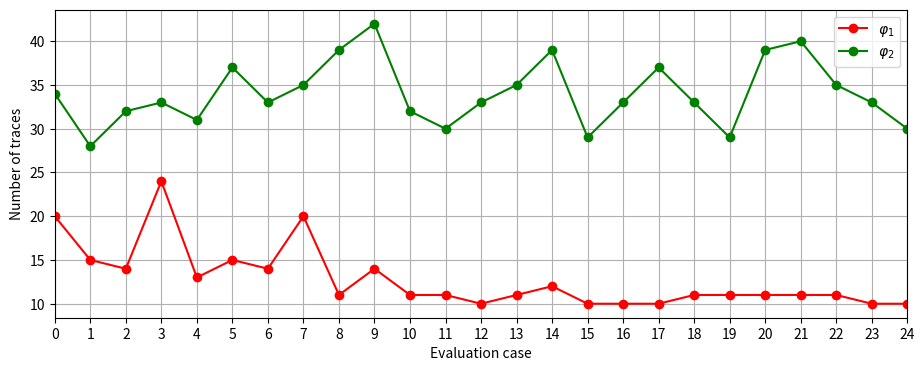

Write Python code to recreate this figure. (Note: this script raises an exception after producing the figure.)
import numpy
import matplotlib.pyplot


# \varphi_1 = S-box selection function
# \varphi_2 = T-table selection function

# (a) S-box implementation, S-box selection function
# (b) S-box implementation, T-table selection function
# (c) T-table implementation, T-table selection function
# (d) T-table implementation, S-box selection function


# Simulated - Implementation - Selection function
# 100 experiments
sim_s_box_s_box = numpy.array([
    20, 15, 14, 24, 13, 15, 14, 20, 11, 14, 11, 11, 10, 11, 12, 10, 10, 10, 11, 11, 11, 11, 11, 10, 10])
sim_s_box_t_table = numpy.array([
    34, 28, 32, 33, 31, 37, 33, 35, 39, 42, 32, 30, 33, 35, 39, 29, 33, 37, 33, 29, 39, 40, 35, 33, 30])

sim_t_table_t_table = numpy.array([
    19, 13, 16, 19, 19, 21, 12, 17, 8, 13, 8, 7, 7, 7, 7, 8, 8, 9, 9, 7, 9, 8, 8, 8, 7])
sim_t_table_s_box = numpy.array([
    40, 30, 29, 39, 33, 38, 35, 34, 40, 32, 40, 39, 36, 32, 33, 34, 35, 34, 32, 31, 39, 42, 37, 32, 30])


# Real - Implementation - Selection function
real_s_box_s_box = numpy.array([
    700, 620, 80, 430, 570, 390, 520, 280, 620, 380, 500, 500, 490, 410, 670, 430, 570, 380, 400, 420, 530, 490, 350,
    510, 240])
real_s_box_t_table = numpy.array([960, 760, 100, 700, 760, 660, 730, 540, 900, 590, 780, 570, 730, 670, 870, 500, 790,
                                  560, 590, 650, 910, 620, 670, 650, 310])

real_t_table_t_table = numpy.array([
    630, 600, 180, 790, 300, 820, 390, 790, 910, 800, 800, 640, 660, 1010, 800, 830, 1000, 780, 790, 820, 790, 720,
    640, 810, 590])
real_t_table_s_box = numpy.array([1120, 490, 80, 1060, 160, 1140, 690, 1290, 1170, 1160, 1190, 1220, 1590, 1240, 1210,
                                  1150, 1440, 1050, 1420, 990, 1460, 1130, 1200, 1200, 890])


def plot_short(line1, line2, name):
    ls_box_phi1 = matplotlib.pyplot.plot(line1, 'ro-')
    ls_box_phi2 = matplotlib.pyplot.plot(line2, 'go-')

    axes = matplotlib.pyplot.gca()
    axes.set_xlim([0, 24])
    axes.set_xticks(list(range(0, 24 + 1, 1)))

    matplotlib.pyplot.grid()

    fig = matplotlib.pyplot.gcf()
    fig.set_size_inches(11, 4)

    matplotlib.pyplot.legend([ls_box_phi1[0], ls_box_phi2[0]], ['$\\varphi_1$', '$\\varphi_2$'])

    matplotlib.pyplot.xlabel('Evaluation case')
    matplotlib.pyplot.ylabel('Number of traces')

    matplotlib.pyplot.savefig('./output/{}.png'.format(name), bbox_inches='tight')
    matplotlib.pyplot.close()


def plot(line1, line2, line3, line4, name):
    matplotlib.pyplot.plot(line1, 'ro-', label='(a)')
    matplotlib.pyplot.plot(line2, 'go-', label='(b)')

    matplotlib.pyplot.plot(line3, 'bo-', label='(c)')
    matplotlib.pyplot.plot(line4, 'yo-', label='(d)')

    axes = matplotlib.pyplot.gca()
    axes.set_xlim([0, 24])
    axes.set_xticks(list(range(0, 24 + 1, 1)))

    matplotlib.pyplot.grid()

    fig = matplotlib.pyplot.gcf()
    fig.set_size_inches(11, 4)

    matplotlib.pyplot.legend(bbox_to_anchor=(0., 1.02, 1., .102), loc=3, ncol=4, mode="expand", borderaxespad=0.)

    matplotlib.pyplot.xlabel('Evaluation case')
    matplotlib.pyplot.ylabel('Number of traces')

    matplotlib.pyplot.savefig('./output/{}.png'.format(name), bbox_inches='tight')
    matplotlib.pyplot.close()


def diff(line1, line2):
    difference = line2 - line1
    mean = numpy.mean(difference)

    print('Difference: {}'.format(difference))
    print('Mean: {}'.format(mean))


def get_avg():
    print('Simulated')
    print('Avg (a): {}'.format(int(round(numpy.mean(sim_s_box_s_box)))))
    print('Min    : {}'.format(numpy.amin(sim_s_box_s_box)))
    print('Max    : {}'.format(numpy.amax(sim_s_box_s_box)))

    print('Avg (b): {}'.format(int(round(numpy.mean(sim_s_box_t_table)))))
    print('Min    : {}'.format(numpy.amin(sim_s_box_t_table)))
    print('Max    : {}'.format(numpy.amax(sim_s_box_t_table)))

    print('Avg (c): {}'.format(int(round(numpy.mean(sim_t_table_t_table)))))
    print('Min    : {}'.format(numpy.amin(sim_t_table_t_table)))
    print('Max    : {}'.format(numpy.amax(sim_t_table_t_table)))

    print('Avg (d): {}'.format(int(round(numpy.mean(sim_t_table_s_box)))))
    print('Min    : {}'.format(numpy.amin(sim_t_table_s_box)))
    print('Max    : {}'.format(numpy.amax(sim_t_table_s_box)))

    print()

    print('Real')
    print('Avg (a): {}'.format(int(round(numpy.mean(real_s_box_s_box)))))
    print('Min    : {}'.format(numpy.amin(real_s_box_s_box)))
    print('Max    : {}'.format(numpy.amax(real_s_box_s_box)))

    print('Avg (b): {}'.format(int(round(numpy.mean(real_s_box_t_table)))))
    print('Min    : {}'.format(numpy.amin(real_s_box_t_table)))
    print('Max    : {}'.format(numpy.amax(real_s_box_t_table)))

    print('Avg (c): {}'.format(int(round(numpy.mean(real_t_table_t_table)))))
    print('Min    : {}'.format(numpy.amin(real_t_table_t_table)))
    print('Max    : {}'.format(numpy.amax(real_t_table_t_table)))

    print('Avg (d): {}'.format(int(round(numpy.mean(real_t_table_s_box)))))
    print('Min    : {}'.format(numpy.amin(real_t_table_s_box)))
    print('Max    : {}'.format(numpy.amax(real_t_table_s_box)))

    print()


def get_statistics():
    print('Simulated S-box')
    diff(sim_s_box_s_box, sim_s_box_t_table)
    print()

    print('Simulated T-table')
    diff(sim_t_table_t_table, sim_t_table_s_box)
    print()

    print('Real S-box')
    diff(real_s_box_s_box, real_s_box_t_table)
    print()

    print('Real T-table')
    diff(real_t_table_t_table, real_t_table_s_box)
    print()


def main():
    get_avg()
    get_statistics()

    plot_short(sim_s_box_s_box, sim_s_box_t_table, 'simulated_s_box')
    plot_short(sim_t_table_s_box, sim_t_table_t_table, 'simulated_t_table')

    plot_short(real_s_box_s_box, real_s_box_t_table, 'real_s_box')
    plot_short(real_t_table_s_box, real_t_table_t_table, 'real_t_table')

    plot(sim_s_box_s_box, sim_s_box_t_table, sim_t_table_t_table, sim_t_table_s_box, 'simulated')
    plot(real_s_box_s_box, real_s_box_t_table, real_t_table_t_table, real_t_table_s_box, 'real')


if "__main__" == __name__:
    main()
